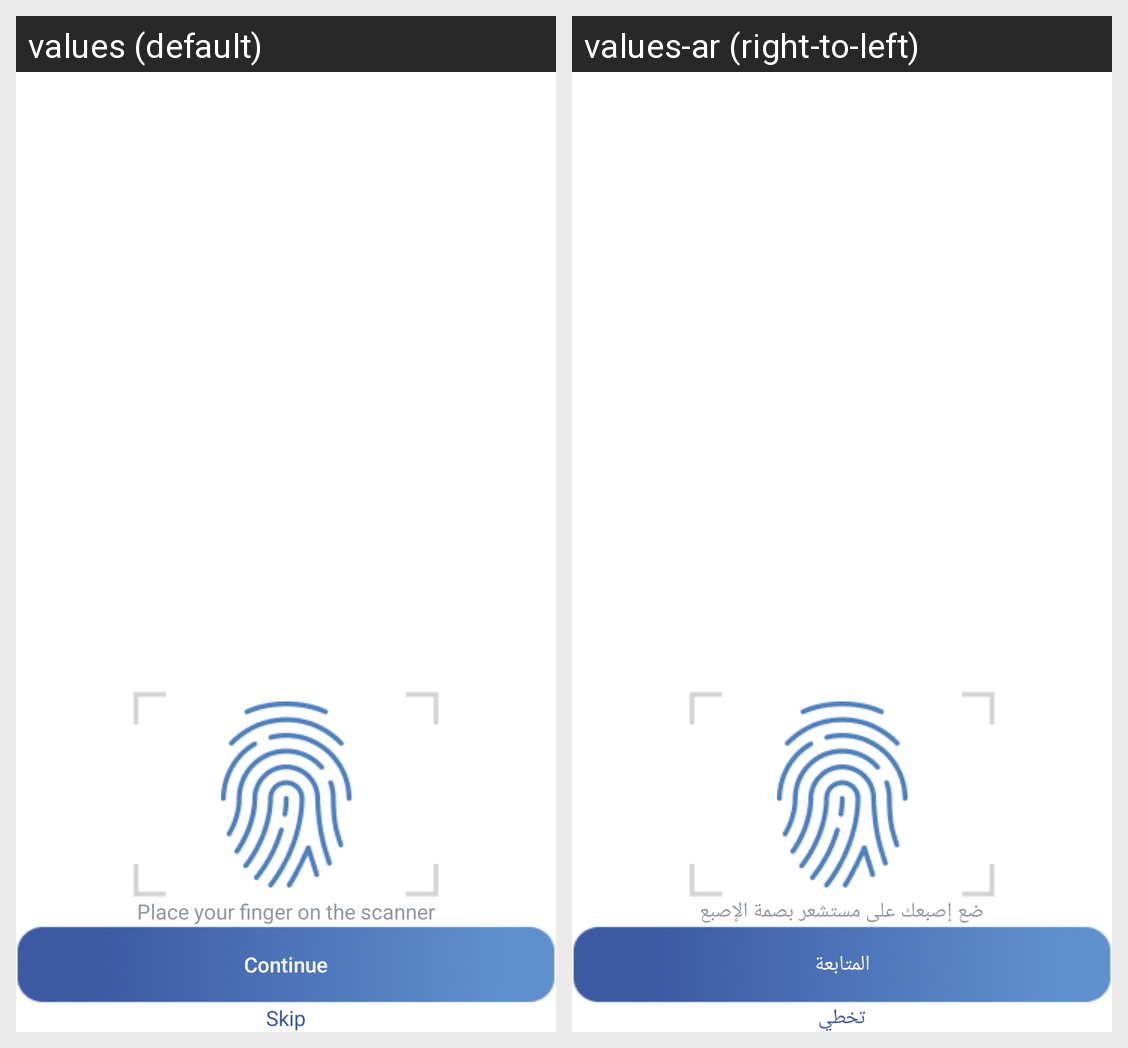

This grid shows one Android layout under two languages. Give, for every string resource on the screen, its name, the default text and each shown locale's text.
Android screen res/layout/fragment_touch_id.xml rendered under 2 locales, left to right: values (default), values-ar (right-to-left). Device: Nexus 5 (rendered at 1080×1920; each locale shown at half size, 540×960, under a caption strip naming it); theme AppTheme.
Strings drawn on this screen, with the default value and each locale's value (text and hints the layout hard-codes, and strings that could not be matched under every locale, appear in the picture but are not listed):

place_your_thumb
  values: Place your finger on the scanner
  values-ar: ضع إصبعك على مستشعر بصمة الإصبع

txt_continue
  values: Continue
  values-ar: المتابعة

skip
  values: Skip
  values-ar: تخطي
